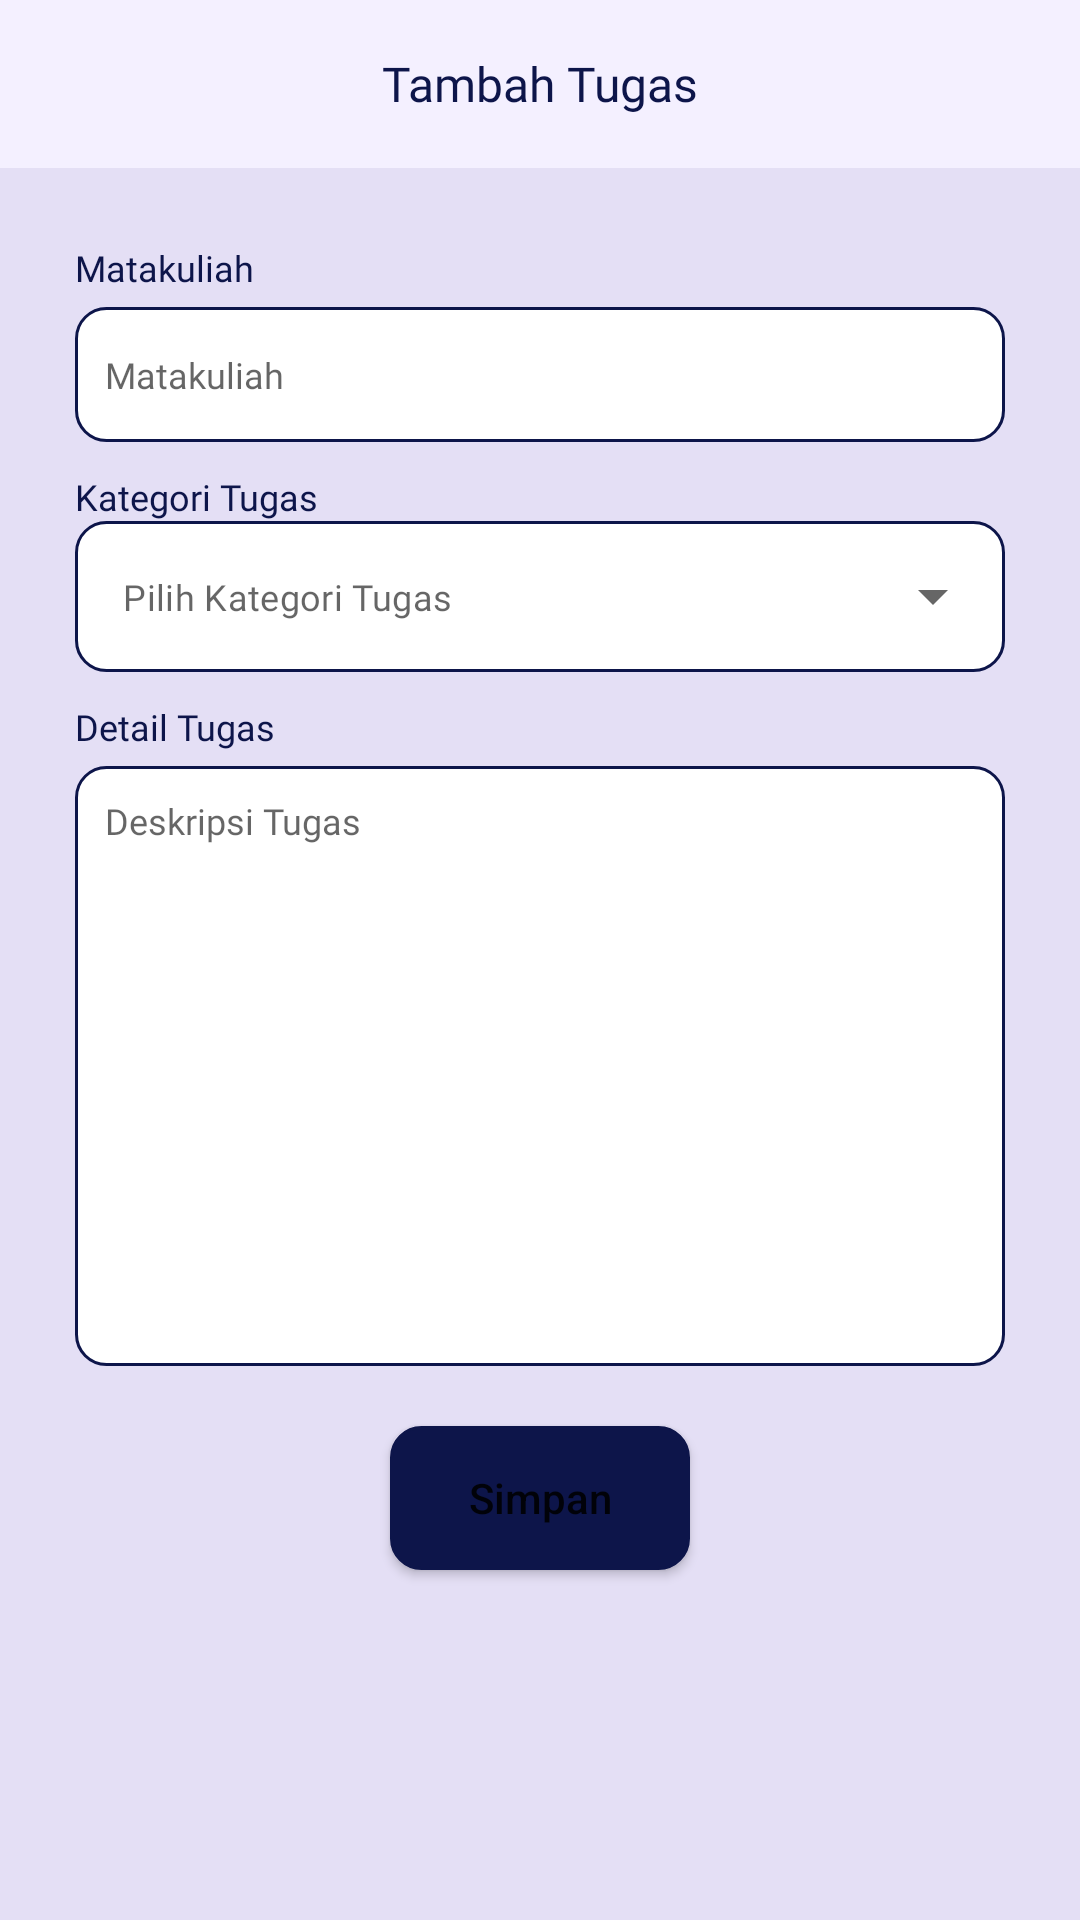

Write the Android layout XML for this screen, with the resource values it uses.
<!-- AndroidManifest.xml: application theme Theme.TaskMe -->
<!-- res/layout/fragment_tambah_tugas.xml -->
<?xml version="1.0" encoding="utf-8"?>
<androidx.coordinatorlayout.widget.CoordinatorLayout xmlns:android="http://schemas.android.com/apk/res/android"
    xmlns:tools="http://schemas.android.com/tools"
    android:layout_width="match_parent"
    android:layout_height="match_parent"
    android:background="@color/ungu"
    xmlns:app="http://schemas.android.com/apk/res-auto"
    tools:context=".fragments.TambahTugasFragment">

    <FrameLayout
        android:background="@color/top_nav"
        android:layout_width="match_parent"
        android:layout_height="?attr/actionBarSize">
        <ImageView
            android:id="@+id/btn_back"
            android:layout_gravity="center|start"
            android:src="@drawable/ic_back"
            android:layout_width="50dp"
            android:layout_height="30dp"/>
        <TextView
            android:text="Tambah Tugas"
            android:textColor="@color/ungu_tua"
            android:textSize="16dp"
            android:fontFamily="@font/poppins_bold"
            android:layout_gravity="center"
            android:gravity="center"
            android:layout_width="match_parent"
            android:layout_height="wrap_content"/>
    </FrameLayout>
    <ScrollView
        android:layout_width="match_parent"
        android:layout_height="wrap_content"
        android:scrollbarSize="0dp"
        android:layout_marginTop="?attr/actionBarSize">
        <LinearLayout
            android:layout_marginStart="25dp"
            android:layout_marginEnd="25dp"
            android:layout_marginTop="25dp"
            android:layout_width="match_parent"
            android:layout_height="wrap_content"
            android:orientation="vertical">
            <TextView
                android:text="Matakuliah"
                android:textSize="12sp"
                android:fontFamily="@font/poppins_semibold"
                android:textColor="@color/ungu_tua"
                android:layout_width="match_parent"
                android:layout_height="wrap_content"/>
            <com.google.android.material.textfield.TextInputEditText
                android:id="@+id/mata_kuliah"
                android:fontFamily="@font/poppins"
                android:hint="Matakuliah"
                android:padding="10dp"
                android:layout_marginTop="5dp"
                android:textSize="12sp"
                android:textColor="@color/ungu_tua"
                android:background="@drawable/bg_rounded_edittext"
                android:layout_width="match_parent"
                android:layout_height="45dp"/>
            <TextView
                android:layout_marginTop="10dp"
                android:text="Kategori Tugas"
                android:textSize="12sp"
                android:fontFamily="@font/poppins_semibold"
                android:textColor="@color/ungu_tua"
                android:layout_width="match_parent"
                android:layout_height="wrap_content"/>
            <com.google.android.material.textfield.TextInputLayout
                android:id="@+id/kategori_tugas"
                app:hintEnabled="false"
                style="@style/Widget.MaterialComponents.TextInputLayout.OutlinedBox.ExposedDropdownMenu"
                android:layout_width="match_parent"
                android:layout_height="wrap_content">

                <AutoCompleteTextView
                    android:id="@+id/dropdown_menu"
                    android:fontFamily="@font/poppins"
                    android:layout_width="match_parent"
                    android:layout_height="wrap_content"
                    android:layout_weight="1"
                    android:background="@drawable/bg_rounded_edittext"
                    android:ellipsize="end"
                    android:hint="Pilih Kategori Tugas"
                    android:inputType="none"
                    android:maxLines="1"
                    android:textColor="@color/black"
                    android:textSize="12sp" />
            </com.google.android.material.textfield.TextInputLayout>


            <TextView
                android:text="Detail Tugas"
                android:fontFamily="@font/poppins_semibold"
                android:layout_marginTop="10dp"
                android:textSize="12sp"
                android:textColor="@color/ungu_tua"
                android:layout_width="match_parent"
                android:layout_height="wrap_content"/>
            <com.google.android.material.textfield.TextInputEditText
                android:id="@+id/isi_tugas"
                android:hint="Deskripsi Tugas"
                android:fontFamily="@font/poppins"
                android:padding="10dp"
                android:layout_marginTop="5dp"
                android:textSize="12sp"
                android:gravity="start"
                android:textColor="@color/ungu_tua"
                android:minHeight="200dp"
                android:background="@drawable/bg_rounded_edittext"
                android:layout_width="match_parent"
                android:layout_height="wrap_content"/>

            <Button
                android:text="Simpan"
                android:textAllCaps="false"
                android:id="@+id/btn_add"
                android:layout_gravity="center"
                android:layout_marginTop="20dp"
                android:layout_marginBottom="20dp"
                android:background="@drawable/bg_rounded_edittext"
                app:backgroundTint="@color/ungu_tua"
                android:layout_width="100dp"
                android:layout_height="wrap_content"/>
        </LinearLayout>
    </ScrollView>


</androidx.coordinatorlayout.widget.CoordinatorLayout>
<!-- resources referenced by this layout -->
<resources>
  <color name="black">#FF000000</color>
  <color name="top_nav">#F4F0FF</color>
  <color name="ungu">#E4DFF5</color>
  <color name="ungu_tua">#0D154A</color>
  <!-- drawable bg_rounded_edittext (drawable) -->
  <?xml version="1.0" encoding="utf-8"?>
  <shape xmlns:android="http://schemas.android.com/apk/res/android"
      android:shape="rectangle">
  
      <solid android:color="@color/white"/>
      <stroke android:width="1dip" android:color="@color/ungu_tua"/>
      <corners android:radius="10dp"/>
  </shape>
  <style name="Theme.TaskMe" parent="Theme.MaterialComponents.Light.NoActionBar">
          <item name="android:forceDarkAllowed" tools:targetApi="q">false</item>
          
          <item name="colorPrimary">@color/ungu</item>
          <item name="colorPrimaryVariant">@color/ungu_tua</item>
          <item name="colorOnPrimary">@color/white</item>
          
          <item name="colorSecondary">@color/teal_200</item>
          <item name="colorSecondaryVariant">@color/teal_700</item>
          <item name="colorOnSecondary">@color/black</item>
          
          <item name="android:statusBarColor">?attr/colorPrimaryVariant</item>
          
      </style>
  <color name="white">#FFFFFFFF</color>
  <color name="teal_200">#FF03DAC5</color>
  <color name="teal_700">#FF018786</color>
</resources>
